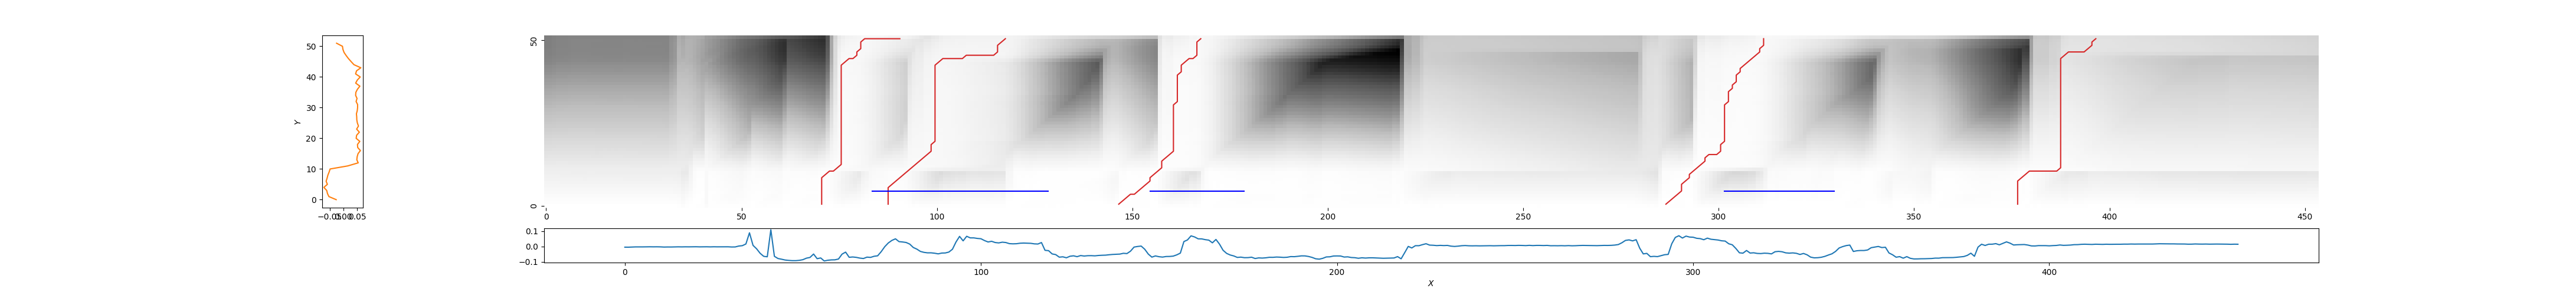

The table this chart was drawn from, first rows:
71, 91, 0.4328711361489871
87, 118, 0.4398
146, 168, 0.2987
287, 312, 0.2551
377, 397, 0.8687
